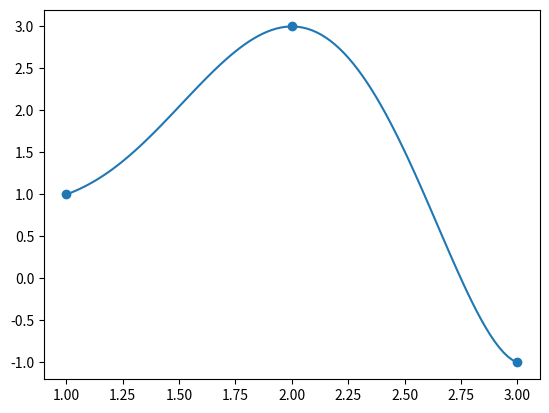

Here is the Python script that generated this plot:
from collections import namedtuple
import matplotlib.pyplot as plt
from functools import reduce
import numpy as np

def lagrange(xs, i):
    n = len(xs)
    den = reduce(lambda a, b : a * b,
                 [(xs[i] - xs[j]) for j in range(0, n) if j != i])
    return lambda x : reduce(lambda a, b : a * b,
                 [(x - xs[j]) for j in range(0, n) if j != i]) / den

def lagrangep(xs, i):
    n = len(xs)
    den = reduce(lambda a, b : a * b,
                 [(xs[i] - xs[j]) for j in range(0, n) if j != i])
    idx = set(range(0, n))
    return lambda x : np.sum([reduce(lambda a, b: a*b, [x - xs[k] for k in idx - {j,i}])
                              for j in range(0, n) if j != i]) / den

def q(xs, i):
    return lambda x: lagrange(xs, i)(x)**2

def qp(xs, i):
    return lambda x: 2 * lagrangep(xs, i)(x) * lagrange(xs, i)(x)

def derivative_part(xs, f_i, fp_i, i):
    qp_i = qp(xs, i)
    return lambda x : f_i + (x - xs[i]) * (fp_i - qp_i(xs[i]) * f_i)

def hermite(xs, f_i, fp_i, i):
    return lambda x: q(xs, i)(x) * derivative_part(xs, f_i, fp_i, i)(x)

def diff(f, x, h=1e-4):
    return (f(x + h) - f(x)) / h

xs = [1, 2, 3]
P_A = hermite(xs, 1, 1, 0)
P_B = hermite(xs, 3, 0, 1)
P_C = hermite(xs, -1, -1, 2)

# Polynôme de Hermite.
P_h = lambda x: P_A(x) + P_B(x) + P_C(x)

# Vérifions les ordonnées.
print(f"P_h(1) : {P_h(1)}")
print(f"P_h(2) : {P_h(2)}")
print(f"P_h(3) : {P_h(3)}")
# $P_h(A.x) : 1.0$
# $P_h(B.x) : 3.0$
# $P_h(C.x) : -1.0$

# Vérifions les dérivées.
print(f"diff P_h(1): {diff(P_h, 1)}")
print(f"diff P_h(1): {diff(P_h, 2)}")
print(f"diff P_h(3): {diff(P_h, 3)}")
# $P_h(A.x) : 1.0002$
# $P_h(B.x) : -0.00055$
# $P_h(C.x) : -0.99829$

X = np.linspace(1, 3, 100)
Y = [P_h(x) for x in X]
plt.plot(X, Y)
plt.scatter([1, 2, 3], [1, 3, -1])
plt.show()
